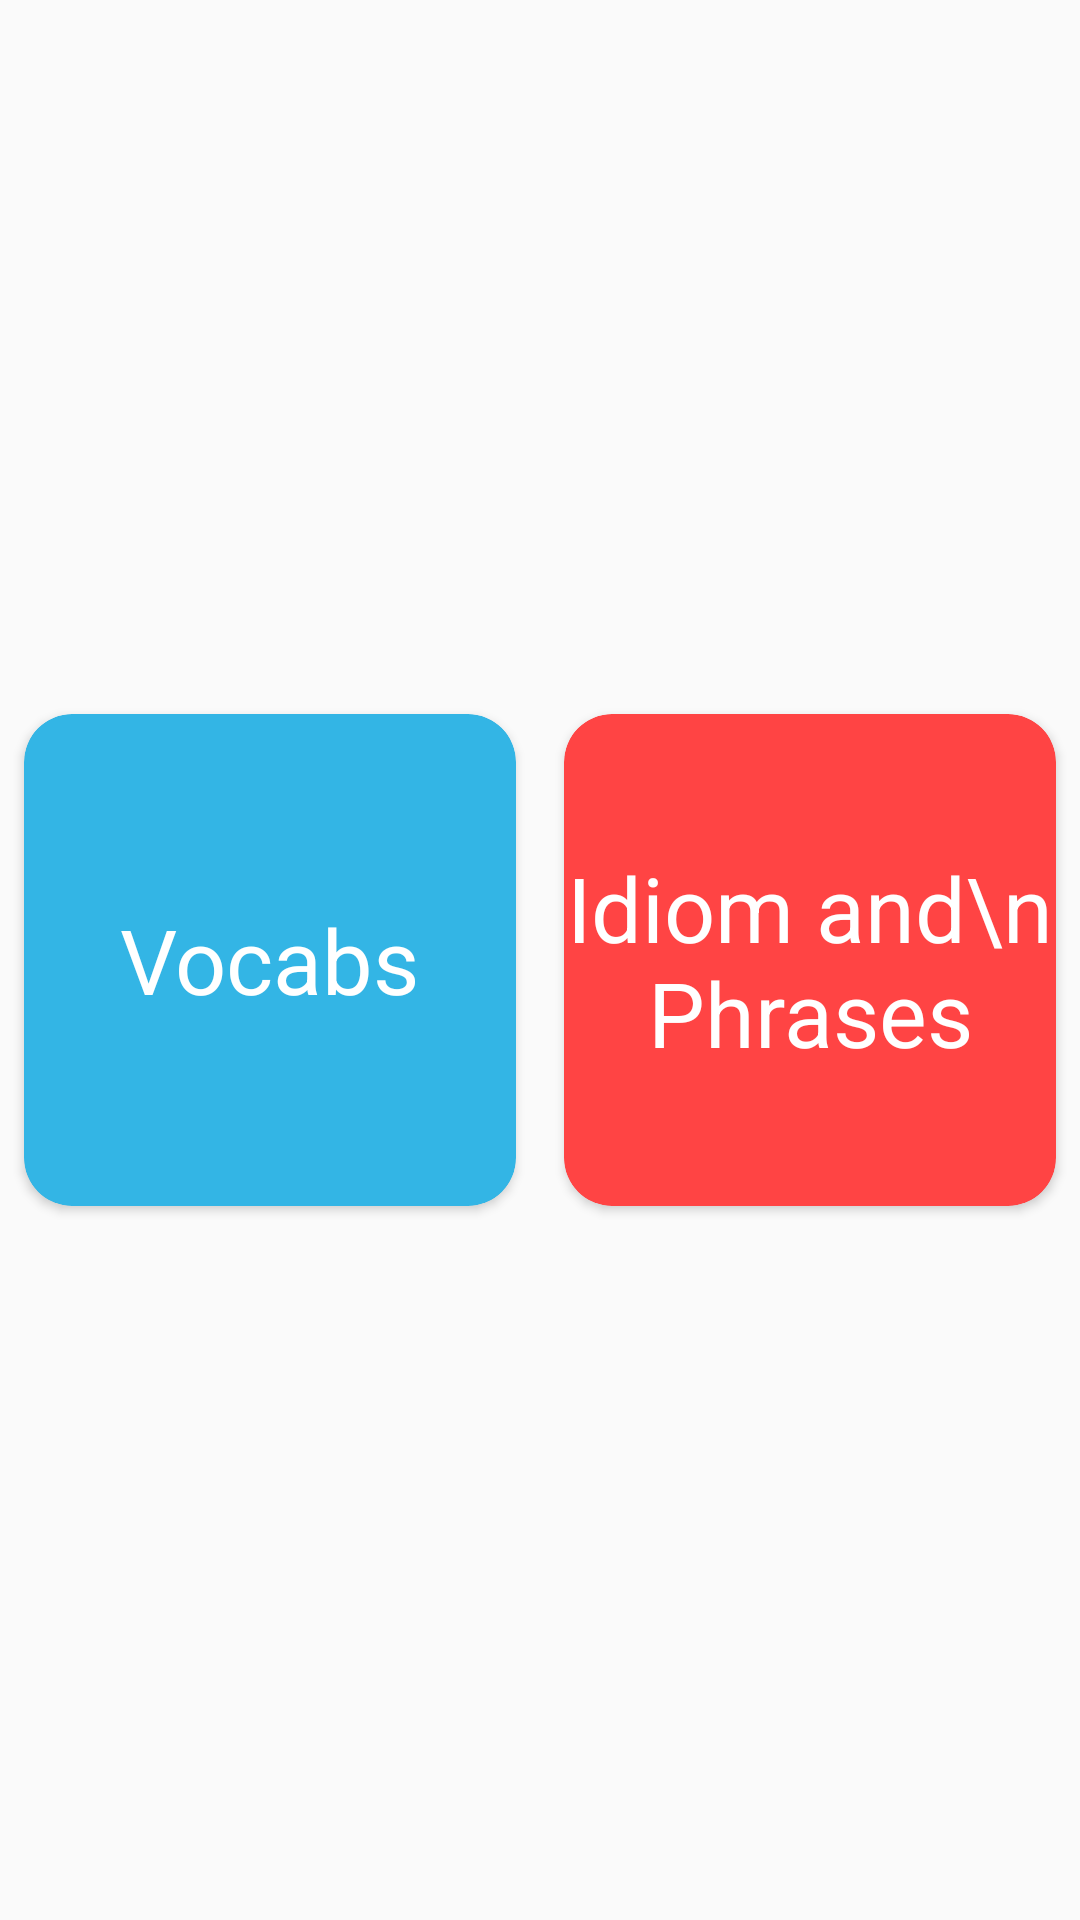

Here is an Android app screen rendered from its layout file. Give the layout XML and the strings, colors and styles it references.
<!-- AndroidManifest.xml: application theme AppTheme -->
<!-- res/layout/activity_selected.xml -->
<?xml version="1.0" encoding="utf-8"?>
<androidx.constraintlayout.widget.ConstraintLayout xmlns:android="http://schemas.android.com/apk/res/android"
    xmlns:app="http://schemas.android.com/apk/res-auto"
    xmlns:tools="http://schemas.android.com/tools"
    android:layout_width="match_parent"
    android:layout_height="match_parent"
    tools:context="._activities.SelectedActivity">

    
    
    <androidx.constraintlayout.widget.Guideline
        android:id="@+id/guidelineVertical"
        android:layout_width="wrap_content"
        android:layout_height="wrap_content"
        android:orientation="vertical"
        app:layout_constraintGuide_percent="0.5" />

    
    <androidx.cardview.widget.CardView
        android:id="@+id/vocab"
        android:layout_width="0dp"
        android:layout_height="0dp"
        app:cardBackgroundColor="@android:color/holo_blue_light"
        app:cardCornerRadius="16dp"
        app:layout_constraintStart_toStartOf="parent"
        app:layout_constraintEnd_toStartOf="@id/guidelineVertical"
        app:layout_constraintTop_toTopOf="parent"
        app:layout_constraintBottom_toBottomOf="parent"
        app:layout_constraintDimensionRatio="1:1"
        android:layout_margin="8dp">

        <TextView
            android:layout_width="wrap_content"
            android:layout_height="wrap_content"
            android:text="Vocabs"
            android:textSize="30sp"
            android:textColor="@android:color/white"
            android:gravity="center"
            android:layout_gravity="center"/>
    </androidx.cardview.widget.CardView>

    
    <androidx.cardview.widget.CardView
        android:id="@+id/idiom"
        android:layout_width="0dp"
        android:layout_height="0dp"
        app:cardBackgroundColor="@android:color/holo_red_light"
        app:cardCornerRadius="16dp"
        app:layout_constraintStart_toEndOf="@id/guidelineVertical"
        app:layout_constraintEnd_toEndOf="parent"
        app:layout_constraintTop_toTopOf="parent"
        app:layout_constraintBottom_toBottomOf="parent"
        app:layout_constraintDimensionRatio="1:1"
        android:layout_margin="8dp">

        <TextView
            android:layout_width="wrap_content"
            android:layout_height="wrap_content"
            android:text="Idiom and\nPhrases"
            android:textSize="30sp"
            android:textColor="@android:color/white"
            android:gravity="center"
            android:layout_gravity="center"/>
    </androidx.cardview.widget.CardView>

    

    

</androidx.constraintlayout.widget.ConstraintLayout>
<!-- resources referenced by this layout -->
<resources>
  <style name="AppTheme" parent="Theme.AppCompat.Light.DarkActionBar">
          
          <item name="colorPrimary">@color/colorPrimary</item>
          <item name="colorPrimaryDark">@color/colorPrimaryDark</item>
          <item name="colorAccent">@color/colorAccent</item>
          <item name="windowActionBar">false</item>
          <item name="mttp_backgroundColour">@color/colorAccent</item>
          <item name="mttp_focalColour">@color/colorPrimary</item>
          <item name="windowNoTitle">true</item>
      </style>
  <color name="colorPrimary">#4acfda</color>
  <color name="colorPrimaryDark">#11adb9</color>
  <color name="colorAccent">#ffffff</color>
</resources>
